2-way image classification set "data" from GitHub (chandrabhanu18/Image-Classification); label vocabulary: cat, dog.

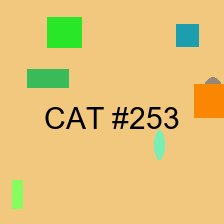
Label: cat

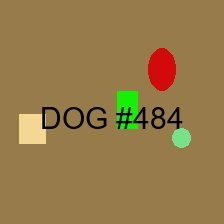
Label: dog

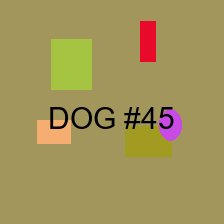
Label: dog

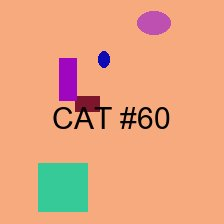
Label: cat

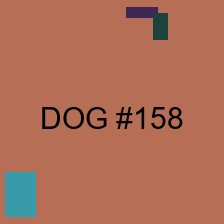
Label: dog

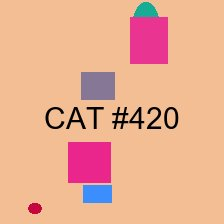
Label: cat
